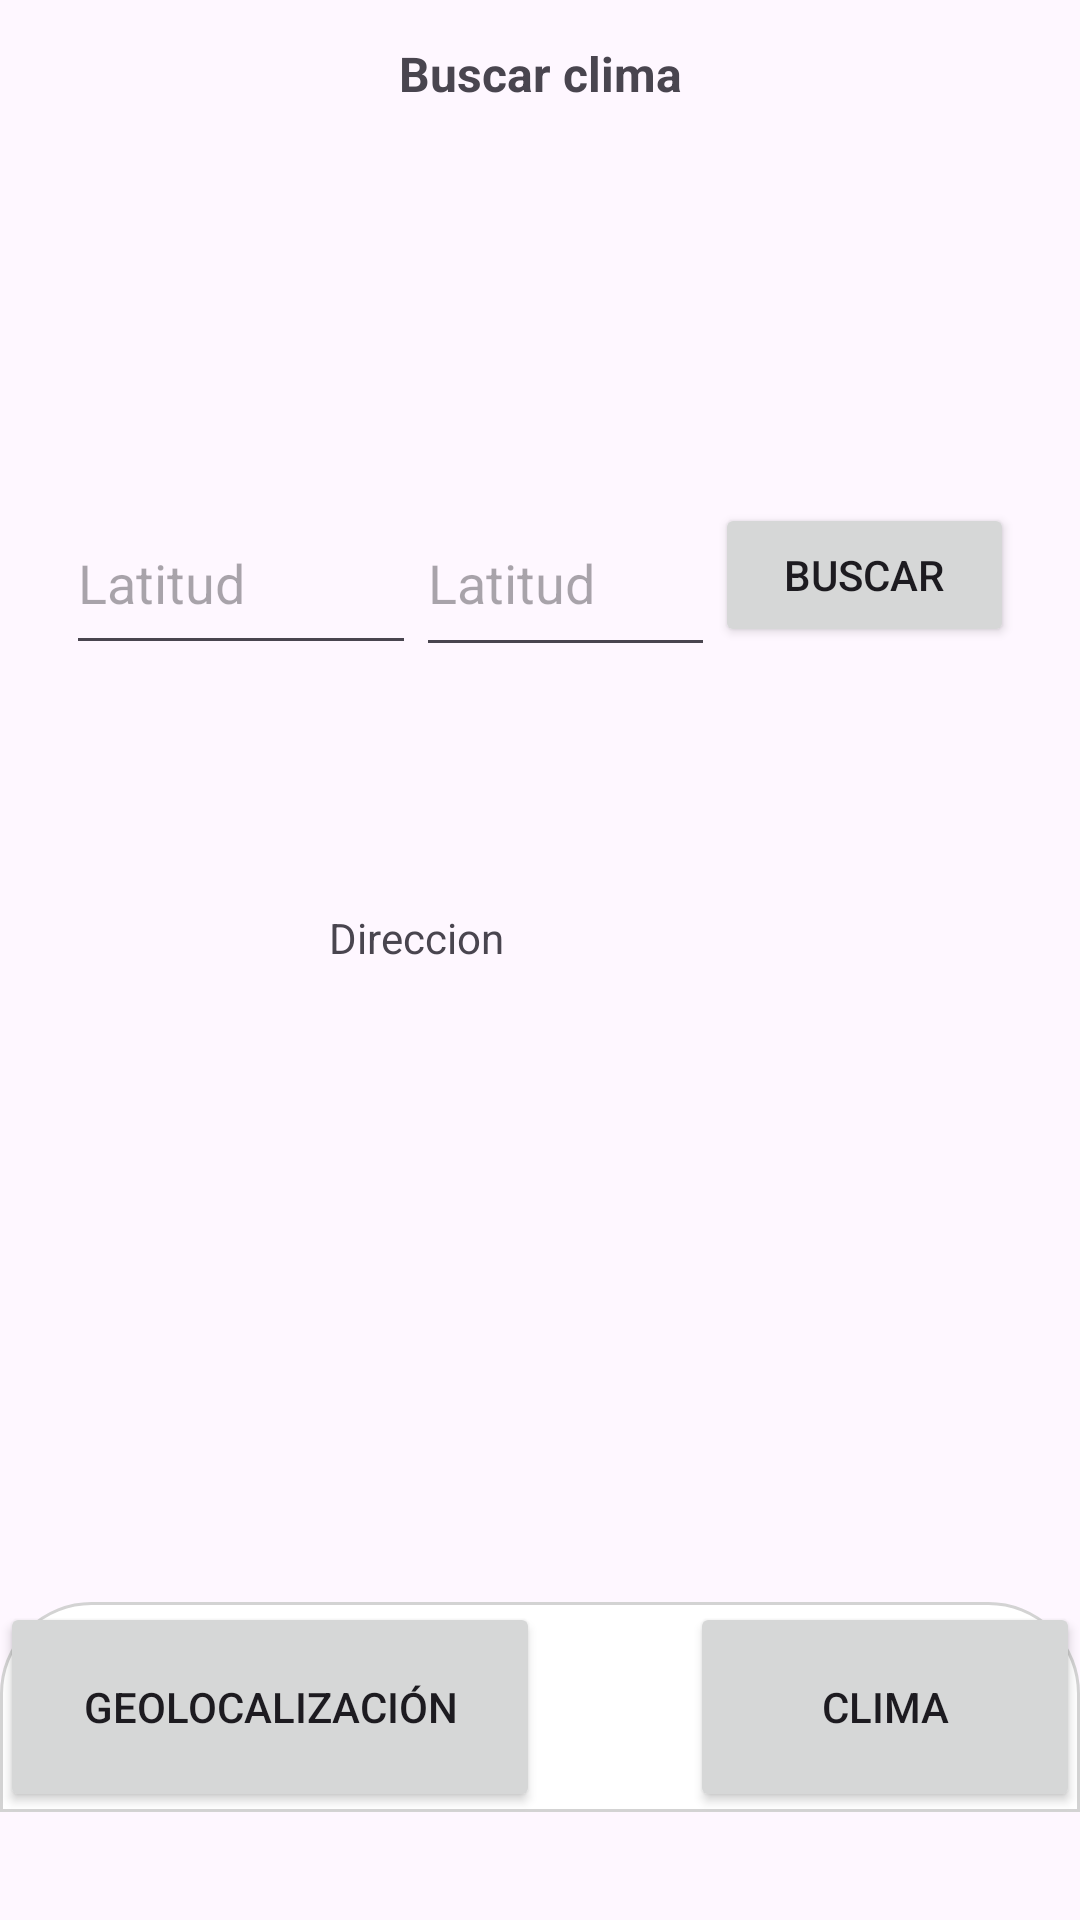

Android layout source for this screen:
<!-- AndroidManifest.xml: application theme Theme.Lab4_20203607 -->
<!-- res/layout/fragment_clima.xml -->
<?xml version="1.0" encoding="utf-8"?>
<androidx.constraintlayout.widget.ConstraintLayout xmlns:android="http://schemas.android.com/apk/res/android"
    xmlns:app="http://schemas.android.com/apk/res-auto"
    xmlns:tools="http://schemas.android.com/tools"
    android:id="@+id/frameLayout"
    android:layout_width="match_parent"
    android:layout_height="match_parent"
    tools:context=".ClimaFragment">

    


    <RelativeLayout
        android:id="@+id/relativeLayout"
        android:layout_width="match_parent"
        android:layout_height="wrap_content"
        android:layout_marginBottom="36dp"
        android:background="@drawable/shape_navbar"
        app:layout_constraintBottom_toBottomOf="parent"
        app:layout_constraintTop_toBottomOf="@+id/recyclerView"
        tools:layout_editor_absoluteX="0dp">


        <Button
            android:id="@+id/button1"
            android:layout_width="180dp"
            android:layout_height="70sp"
            android:padding="18dp"

            android:text="Geolocalización" />

        <Button
            android:id="@+id/button2"
            android:layout_width="180sp"
            android:layout_height="70sp"
            android:layout_alignParentStart="true"
            android:layout_marginStart="230dp"
            android:padding="18dp"
            android:text="Clima" />

    </RelativeLayout>

    <TextView
        android:id="@+id/textView"
        android:layout_width="wrap_content"
        android:layout_height="wrap_content"
        android:text="Buscar clima"
        android:textSize="16sp"
        android:textStyle="bold"
        app:layout_constraintBottom_toBottomOf="parent"
        app:layout_constraintEnd_toEndOf="parent"
        app:layout_constraintStart_toStartOf="parent"
        app:layout_constraintTop_toTopOf="parent"
        app:layout_constraintVertical_bias="0.022" />


    <LinearLayout
        android:id="@+id/linearLayout"
        android:layout_width="316dp"
        android:layout_height="145dp"
        android:layout_marginTop="84dp"
        android:orientation="horizontal"
        app:layout_constraintEnd_toEndOf="@+id/textView"
        app:layout_constraintHorizontal_bias="0.502"
        app:layout_constraintStart_toStartOf="@+id/textView"
        app:layout_constraintTop_toBottomOf="@+id/textView">

        <EditText
            android:id="@+id/latitud"
            android:layout_width="17dp"
            android:layout_height="58dp"
            android:layout_marginTop="44dp"
            android:layout_weight="1"
            android:ems="10"
            android:hint="Latitud"
            android:inputType="text" />

        <EditText
            android:id="@+id/longitud"
            android:layout_width="0dp"
            android:layout_height="59dp"
            android:layout_marginTop="44dp"
            android:layout_weight="1"
            android:ems="10"
            android:hint="Latitud"
            android:inputType="text" />

        <Button
            android:id="@+id/button3"
            android:layout_width="0dp"
            android:layout_height="wrap_content"
            android:layout_gravity="center_vertical"
            android:layout_weight="1"
            android:text="Buscar" />
    </LinearLayout>

    <TextView
        android:id="@+id/direccionviento"
        android:layout_width="141dp"
        android:layout_height="71dp"
        android:layout_marginBottom="160dp"
        android:text="Direccion"
        app:layout_constraintBottom_toTopOf="@+id/relativeLayout"
        app:layout_constraintEnd_toEndOf="@+id/textView"
        app:layout_constraintStart_toStartOf="@+id/textView" />


</androidx.constraintlayout.widget.ConstraintLayout>
<!-- resources referenced by this layout -->
<resources>
  <!-- drawable shape_navbar (drawable) -->
  <?xml version="1.0" encoding="utf-8"?>
  <shape xmlns:android="http://schemas.android.com/apk/res/android"
      android:shape="rectangle">
  
      <solid android:color="@color/white" />
      <stroke
          android:width="1dp"
          android:color="@color/light_gray" />
  
      <corners android:topLeftRadius="30sp"
          android:topRightRadius="30sp"/>
  
  </shape>
  <style name="Theme.Lab4_20203607" parent="Base.Theme.Lab4_20203607" />
  <color name="white">#FFFFFFFF</color>
  <color name="light_gray">#FFD3D3D3</color>
  <style name="Base.Theme.Lab4_20203607" parent="Theme.Material3.DayNight.NoActionBar">
          
          
      </style>
</resources>
